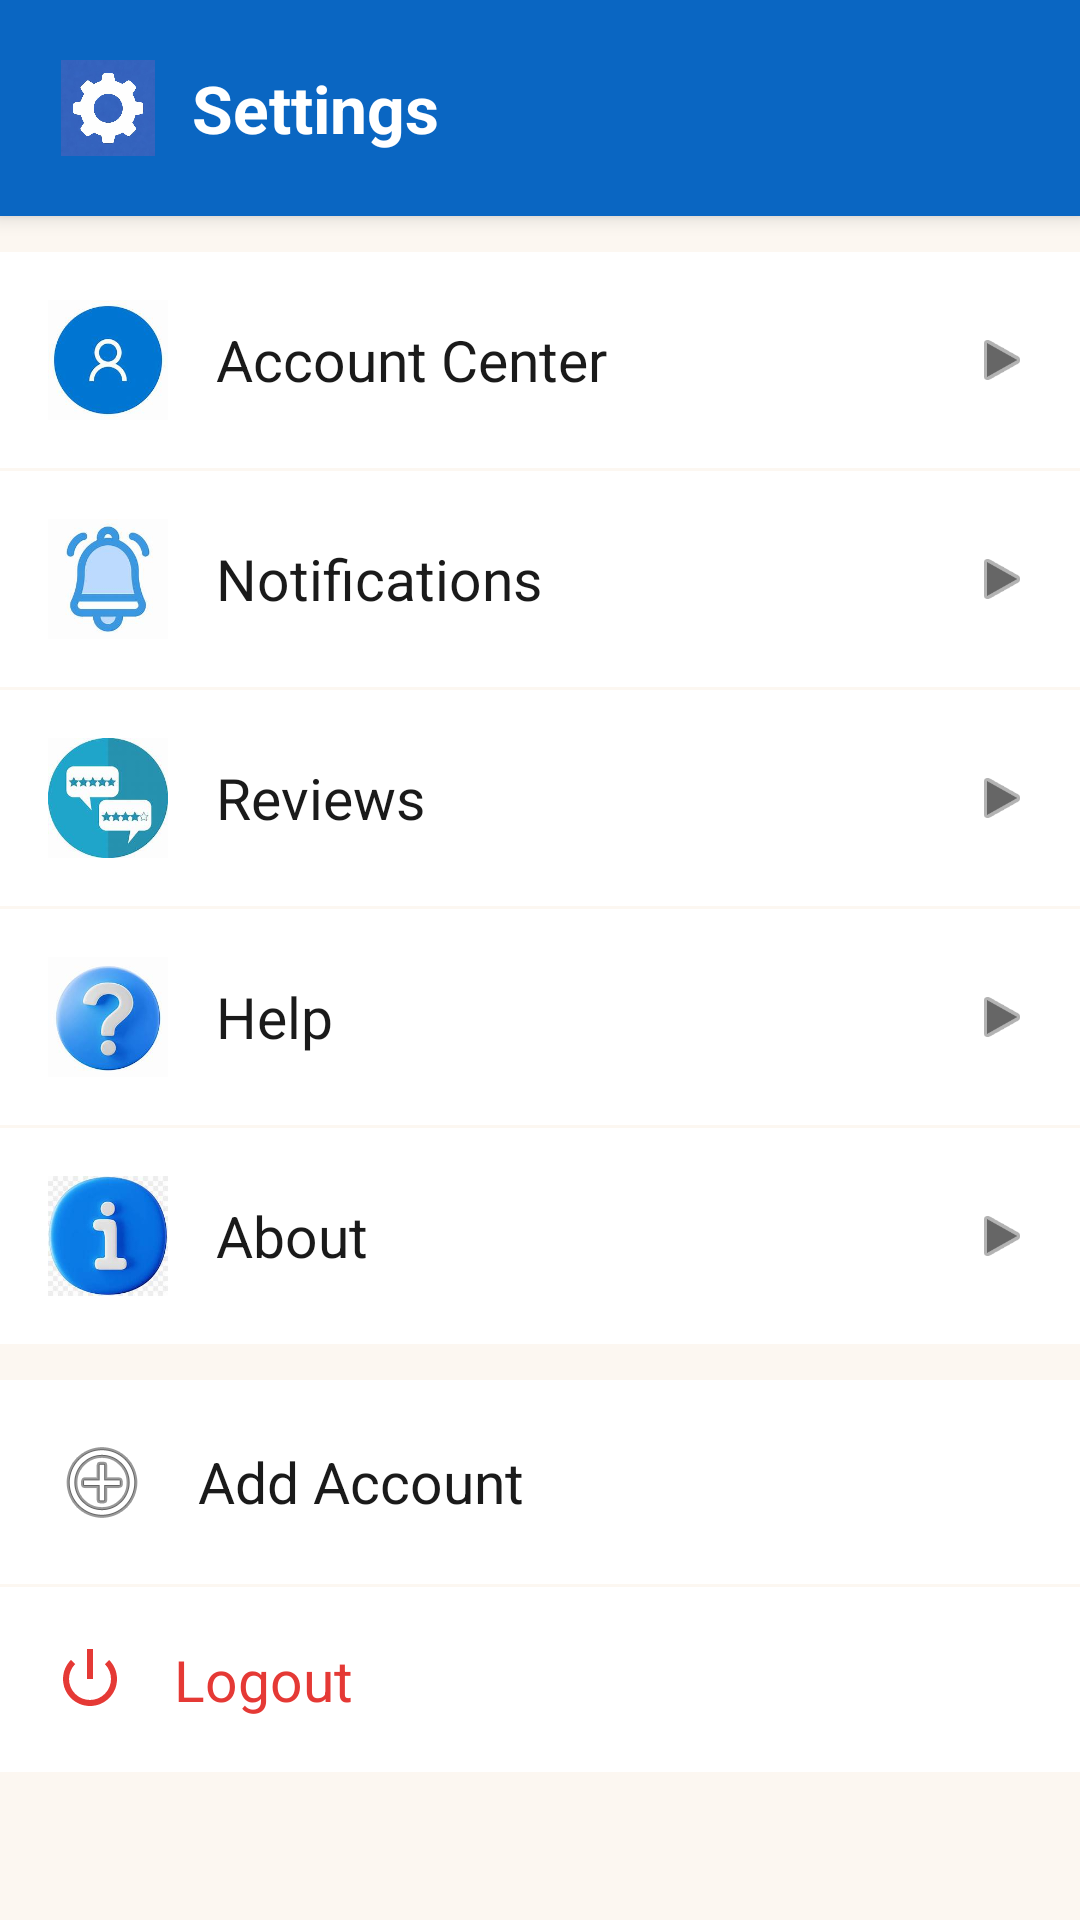

Layout XML and referenced resources for this Android screen:
<!-- AndroidManifest.xml: application theme Theme.KaamSetuOg -->
<!-- res/layout/activity_settings.xml -->
<LinearLayout
    xmlns:android="http://schemas.android.com/apk/res/android"
    xmlns:app="http://schemas.android.com/apk/res-auto"
    android:orientation="vertical"
    android:background="@color/background"
    android:layout_width="match_parent"
    android:layout_height="match_parent">

    <LinearLayout
        android:background="@color/primary"
        android:padding="20dp"
        android:layout_width="match_parent"
        android:layout_height="wrap_content"
        android:orientation="horizontal"
        android:gravity="center_vertical"
        android:elevation="4dp">

        <ImageView
            android:id="@+id/settingsIcon"
            android:src="@drawable/settings4"
            android:layout_width="32dp"
            android:layout_height="32dp"
            android:layout_marginEnd="12dp"
            android:contentDescription="Settings Icon"/>

        <TextView
            android:text="Settings"
            android:textColor="@color/white"
            android:textSize="22sp"
            android:textStyle="bold"
            android:layout_width="wrap_content"
            android:layout_height="wrap_content"/>
    </LinearLayout>

    <ScrollView
        android:layout_width="match_parent"
        android:layout_height="match_parent">

        <LinearLayout
            android:orientation="vertical"
            android:paddingTop="12dp"
            android:layout_width="match_parent"
            android:layout_height="wrap_content">

            <LinearLayout
                android:id="@+id/accountCenter"
                android:layout_width="match_parent"
                android:layout_height="wrap_content"
                android:orientation="horizontal"
                android:gravity="center_vertical"
                android:background="@color/white"
                android:foreground="?android:attr/selectableItemBackground"
                android:padding="16dp"
                android:layout_marginBottom="1dp"
                android:clickable="true"
                android:focusable="true">

                <ImageView
                    android:layout_width="40dp"
                    android:layout_height="40dp"
                    android:src="@drawable/ac"
                    android:scaleType="fitCenter"
                    android:layout_marginEnd="16dp"
                    android:contentDescription="Account Center Icon"/>

                <TextView
                    android:layout_width="0dp"
                    android:layout_height="wrap_content"
                    android:layout_weight="1"
                    android:text="Account Center"
                    android:textColor="@color/text_primary"
                    android:textSize="19sp"/>

                <ImageView
                    android:layout_width="20dp"
                    android:layout_height="20dp"
                    android:src="@android:drawable/ic_media_play"
                    app:tint="@color/text_secondary"
                    android:contentDescription="Arrow"/>
            </LinearLayout>

            <LinearLayout
                android:id="@+id/notifications"
                android:layout_width="match_parent"
                android:layout_height="wrap_content"
                android:orientation="horizontal"
                android:gravity="center_vertical"
                android:background="@color/white"
                android:foreground="?android:attr/selectableItemBackground"
                android:padding="16dp"
                android:layout_marginBottom="1dp"
                android:clickable="true"
                android:focusable="true">

                <ImageView
                    android:layout_width="40dp"
                    android:layout_height="40dp"
                    android:src="@drawable/noti"
                    android:scaleType="fitCenter"
                    android:layout_marginEnd="16dp"
                    android:contentDescription="Notifications Icon"/>

                <TextView
                    android:layout_width="0dp"
                    android:layout_height="wrap_content"
                    android:layout_weight="1"
                    android:text="Notifications"
                    android:textColor="@color/text_primary"
                    android:textSize="19sp"/>

                <ImageView
                    android:layout_width="20dp"
                    android:layout_height="20dp"
                    android:src="@android:drawable/ic_media_play"
                    app:tint="@color/text_secondary"
                    android:contentDescription="Arrow"/>
            </LinearLayout>

            <LinearLayout
                android:id="@+id/reviews"
                android:layout_width="match_parent"
                android:layout_height="wrap_content"
                android:orientation="horizontal"
                android:gravity="center_vertical"
                android:background="@color/white"
                android:foreground="?android:attr/selectableItemBackground"
                android:padding="16dp"
                android:layout_marginBottom="1dp"
                android:clickable="true"
                android:focusable="true">

                <ImageView
                    android:layout_width="40dp"
                    android:layout_height="40dp"
                    android:src="@drawable/review"
                    android:scaleType="fitCenter"
                    android:layout_marginEnd="16dp"
                    android:contentDescription="Reviews Icon"/>

                <TextView
                    android:layout_width="0dp"
                    android:layout_height="wrap_content"
                    android:layout_weight="1"
                    android:text="Reviews"
                    android:textColor="@color/text_primary"
                    android:textSize="19sp"/>

                <ImageView
                    android:layout_width="20dp"
                    android:layout_height="20dp"
                    android:src="@android:drawable/ic_media_play"
                    app:tint="@color/text_secondary"
                    android:contentDescription="Arrow"/>
            </LinearLayout>

            <LinearLayout
                android:id="@+id/help"
                android:layout_width="match_parent"
                android:layout_height="wrap_content"
                android:orientation="horizontal"
                android:gravity="center_vertical"
                android:background="@color/white"
                android:foreground="?android:attr/selectableItemBackground"
                android:padding="16dp"
                android:layout_marginBottom="1dp"
                android:clickable="true"
                android:focusable="true">

                <ImageView
                    android:layout_width="40dp"
                    android:layout_height="40dp"
                    android:src="@drawable/help2"
                    android:scaleType="fitCenter"
                    android:layout_marginEnd="16dp"
                    android:contentDescription="Help Icon"/>

                <TextView
                    android:layout_width="0dp"
                    android:layout_height="wrap_content"
                    android:layout_weight="1"
                    android:text="Help"
                    android:textColor="@color/text_primary"
                    android:textSize="19sp"/>

                <ImageView
                    android:layout_width="20dp"
                    android:layout_height="20dp"
                    android:src="@android:drawable/ic_media_play"
                    app:tint="@color/text_secondary"
                    android:contentDescription="Arrow"/>
            </LinearLayout>

            <LinearLayout
                android:id="@+id/about"
                android:layout_width="match_parent"
                android:layout_height="wrap_content"
                android:orientation="horizontal"
                android:gravity="center_vertical"
                android:background="@color/white"
                android:foreground="?android:attr/selectableItemBackground"
                android:padding="16dp"
                android:layout_marginBottom="12dp"
                android:clickable="true"
                android:focusable="true">

                <ImageView
                    android:layout_width="40dp"
                    android:layout_height="40dp"
                    android:src="@drawable/about"
                    android:scaleType="fitCenter"
                    android:layout_marginEnd="16dp"
                    android:contentDescription="About Icon"/>

                <TextView
                    android:layout_width="0dp"
                    android:layout_height="wrap_content"
                    android:layout_weight="1"
                    android:text="About"
                    android:textColor="@color/text_primary"
                    android:textSize="19sp"/>

                <ImageView
                    android:layout_width="20dp"
                    android:layout_height="20dp"
                    android:src="@android:drawable/ic_media_play"
                    app:tint="@color/text_secondary"
                    android:contentDescription="Arrow"/>
            </LinearLayout>

            <TextView
                android:id="@+id/addAccount"
                style="@style/itemStyle"
                android:layout_width="match_parent"
                android:layout_height="wrap_content"
                android:text="Add Account"
                android:background="@color/white"
                android:layout_marginBottom="1dp"
                app:drawableStartCompat="@android:drawable/ic_menu_add"
                android:drawablePadding="16dp"/>

            <TextView
                android:id="@+id/logout"
                style="@style/itemStyle"
                android:layout_width="match_parent"
                android:layout_height="wrap_content"
                android:text="Logout"
                android:textColor="#E53935"
                android:background="@color/white"
                app:drawableStartCompat="@android:drawable/ic_lock_power_off"
                app:drawableTint="#E53935"
                android:drawablePadding="16dp"/>

        </LinearLayout>
    </ScrollView>

</LinearLayout>
<!-- resources referenced by this layout -->
<resources>
  <color name="background">#FCF7F1</color>
  <color name="primary">#0A66C2</color>
  <color name="text_primary">#1A1A1A</color>
  <color name="text_secondary">#666666</color>
  <color name="white">#FFFFFF</color>
  <!-- drawable about: jpg bitmap (drawable, 6198 bytes) -->
  <!-- drawable ac: jpg bitmap (drawable, 5081 bytes) -->
  <!-- drawable help2: jpg bitmap (drawable, 5167 bytes) -->
  <!-- drawable noti: jpg bitmap (drawable, 5477 bytes) -->
  <!-- drawable review: jpg bitmap (drawable, 6894 bytes) -->
  <!-- drawable settings4: jpeg bitmap (drawable, 13666 bytes) -->
  <style name="itemStyle">
          <item name="android:textSize">19sp</item>
          <item name="android:textColor">@color/text_primary</item>
          <item name="android:padding">18dp</item>
          <item name="android:background">?android:attr/selectableItemBackground</item>
          <item name="android:clickable">true</item>
          <item name="android:focusable">true</item>
          <item name="android:drawablePadding">16dp</item>
          <item name="android:gravity">center_vertical</item>
      </style>
  <style name="Theme.KaamSetuOg" parent="Theme.MaterialComponents.Light.NoActionBar">
          
          <item name="colorPrimary">@color/primary</item>
          <item name="colorPrimaryVariant">@color/primary_dark</item>
          <item name="colorOnPrimary">@color/white</item>
          
          <item name="colorSecondary">@color/accent</item>
          <item name="colorSecondaryVariant">@color/accent</item>
          <item name="colorOnSecondary">@color/white</item>
          
          <item name="android:statusBarColor">?attr/colorPrimaryVariant</item>
          
          <item name="android:windowBackground">@color/background</item>
      </style>
  <color name="primary_dark">#004182</color>
  <color name="accent">#FF9800</color>
</resources>
